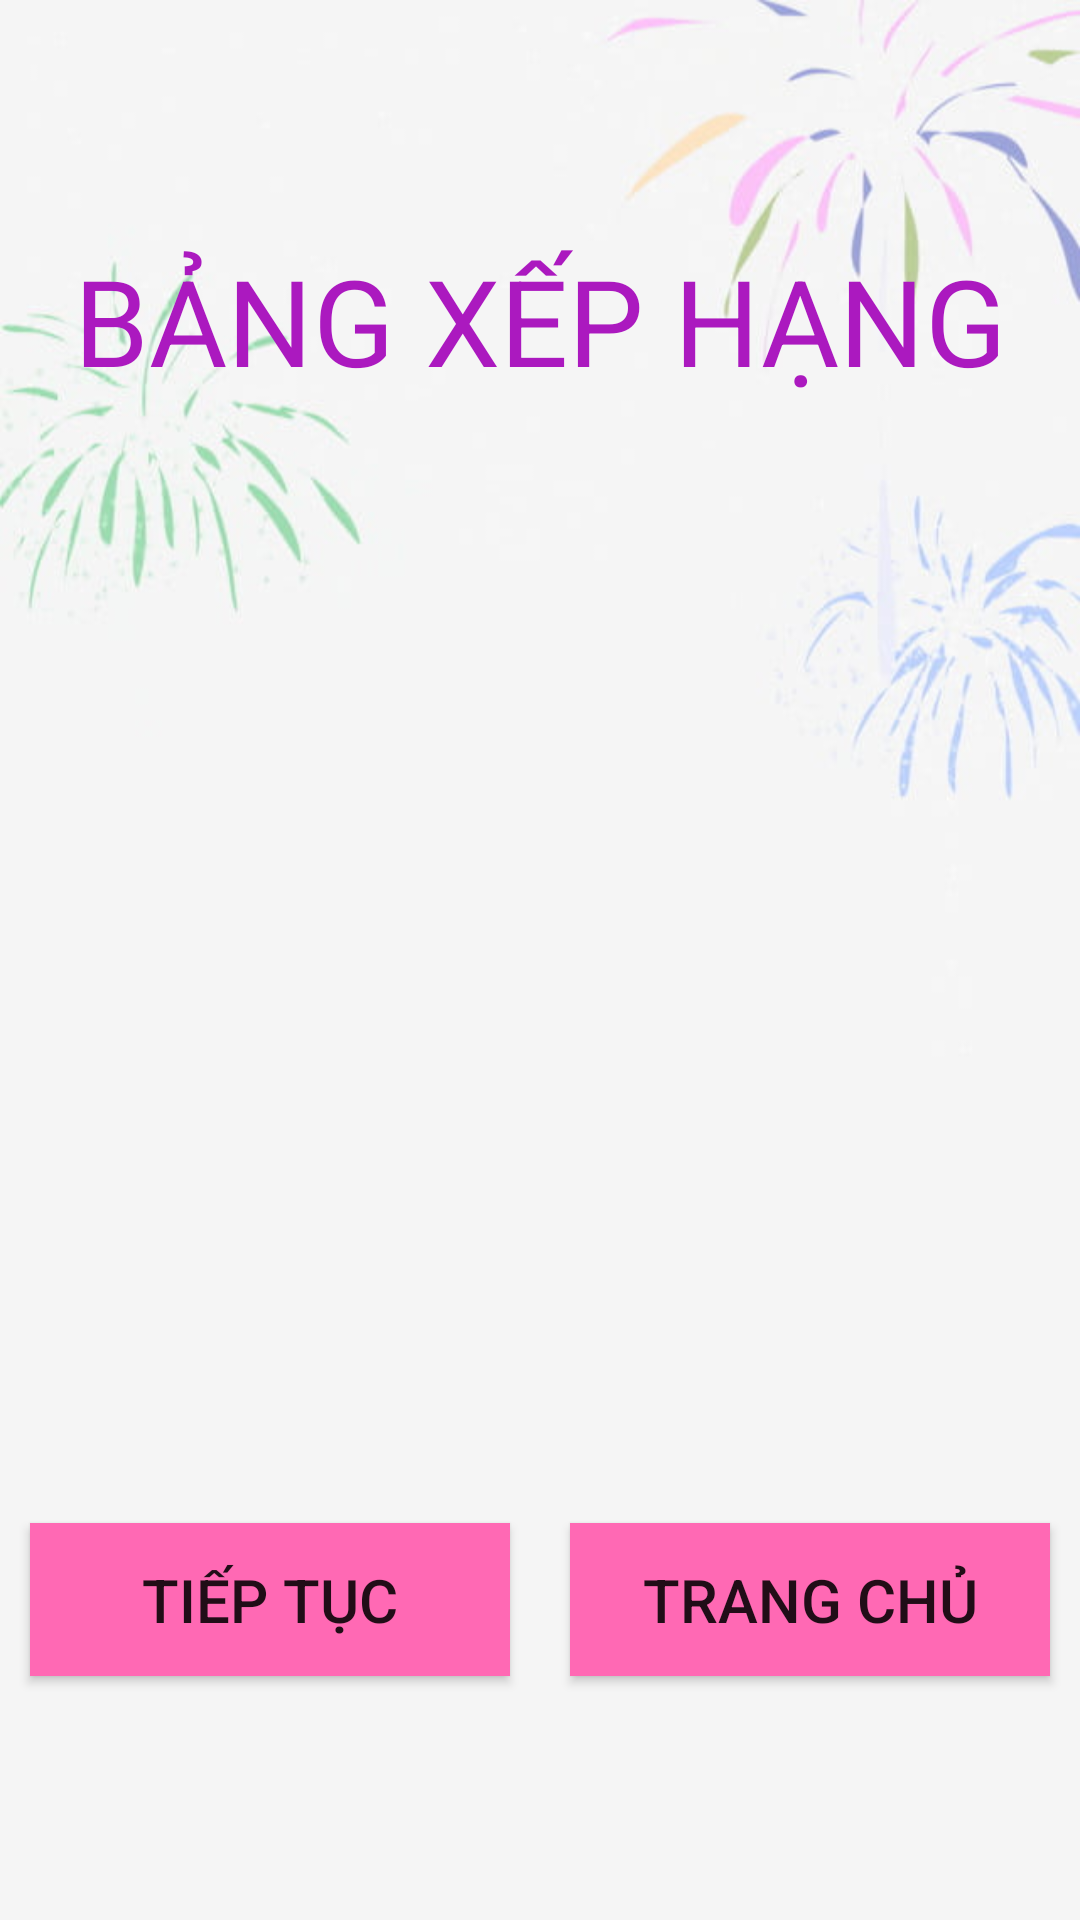

Layout XML and referenced resources for this Android screen:
<!-- AndroidManifest.xml: application theme Theme.Behoctoan -->
<!-- res/layout/bangxephang.xml -->
<LinearLayout

    xmlns:tools="http://schemas.android.com/tools"
    android:layout_width="match_parent"
    android:layout_height="match_parent"
    xmlns:androidx.recyclerview="http://schemas.android.com/apk/res-auto"
    android:orientation="vertical"
    android:background="@drawable/bangdiem2"
    android:weightSum="9"
    xmlns:android="http://schemas.android.com/apk/res/android">

    <LinearLayout
        android:layout_width="match_parent"
        android:layout_height="0dp"
        android:layout_weight="3"
        android:weightSum="3"
        android:orientation="vertical"
        >
        <TextView
            android:layout_width="match_parent"
            android:layout_height="match_parent"
            android:text="BẢNG XẾP HẠNG"
            android:textSize="40dp"
            android:textColor="#AB19BF"
            android:gravity="center"
            android:layout_weight="1">

        </TextView>
    </LinearLayout>



    <androidx.recyclerview.widget.RecyclerView
        android:id="@+id/rcc_user"
        android:layout_width="match_parent"
        android:layout_height="0dp"
        android:layout_weight="4"
        android:backgroundTint="@color/white"
        android:padding="8dp"
        androidx.recyclerview:layoutManager="androidx.recyclerview.widget.LinearLayoutManager"></androidx.recyclerview.widget.RecyclerView>


    <LinearLayout
        android:layout_width="match_parent"
        android:layout_height="0dp"
        android:layout_weight="1"
        android:weightSum="2"
        android:orientation="horizontal"
        >

        <Button
            android:layout_width="0dp"
            android:text="Tiếp tục"
            android:textSize="20dp"
            android:id="@+id/tieptup"
            android:background="#FF69B4"
            android:layout_height="match_parent"
            android:layout_margin="10dp"
            android:layout_weight="1">

        </Button>
        <Button
            android:layout_width="0dp"
            android:text="Trang chủ"
            android:textSize="20dp"
            android:id="@+id/mainactivity"
            android:background="#FF69B4"
            android:layout_height="match_parent"
            android:layout_margin="10dp"
            android:layout_weight="1">

        </Button>


    </LinearLayout>
</LinearLayout>
<!-- resources referenced by this layout -->
<resources>
  <color name="white">#F4F4F4</color>
  <!-- drawable bangdiem2: jpg bitmap (drawable, 17111 bytes) -->
  <style name="Theme.Behoctoan" parent="Theme.AppCompat.Light.DarkActionBar">
          
          <item name="colorPrimary">@color/purple_500</item>
          <item name="colorPrimaryDark">@color/purple_700</item>
          <item name="colorAccent">@color/teal_200</item>
          
      </style>
  <color name="purple_500">#FF6200EE</color>
  <color name="purple_700">#FF3700B3</color>
  <color name="teal_200">#FF03DAC5</color>
</resources>
